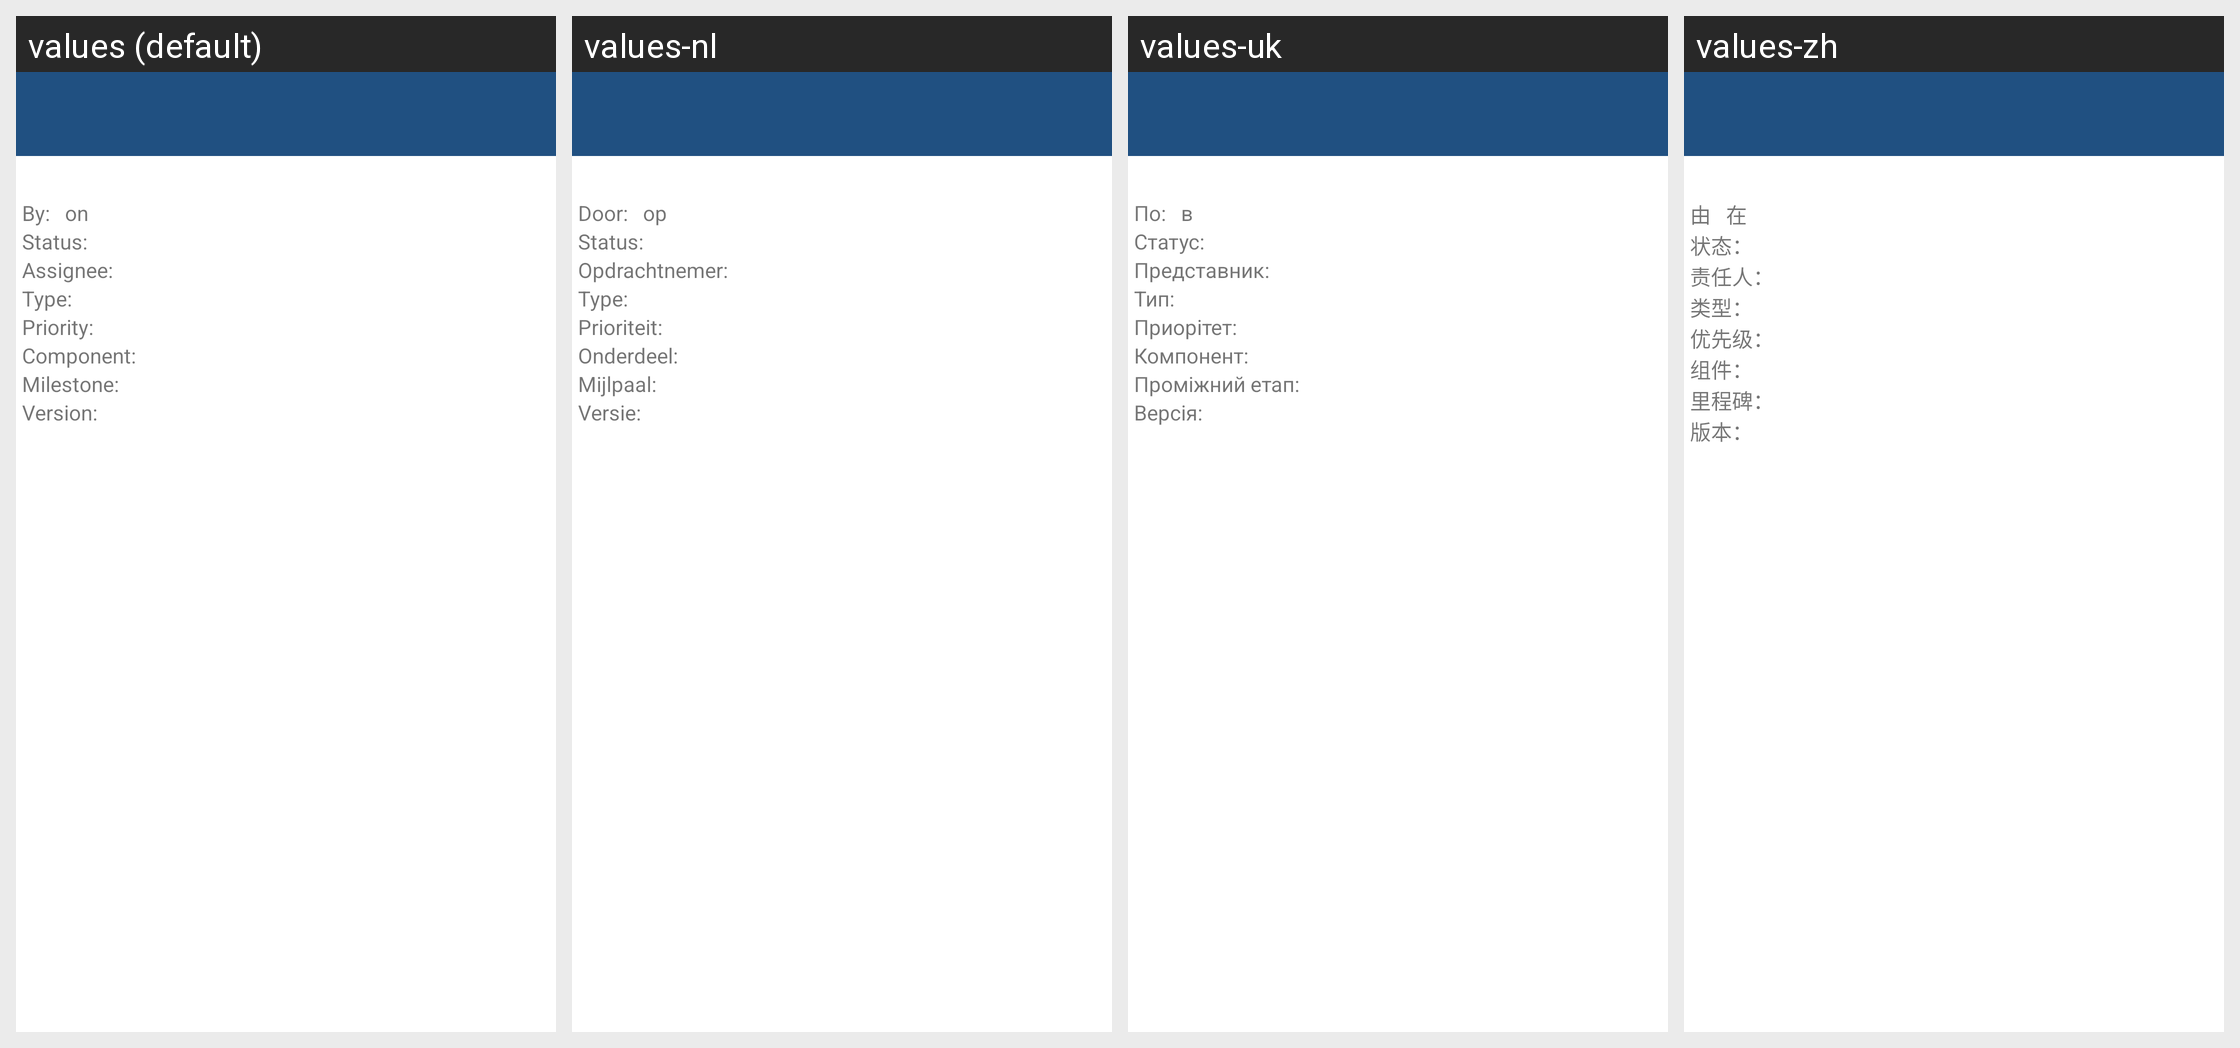

Locale-by-locale string values for the Android screen shown in this grid:
Android screen res/layout/issue.xml rendered under 4 locales, left to right: values (default), values-nl, values-uk, values-zh. Device: Nexus 5 (rendered at 1080×1920; each locale shown at half size, 540×960, under a caption strip naming it); theme Theme.Bitbeaker.NoActionBar.
Other locales in the repository, not shown: values-cs, values-de, values-es, values-fi, values-fr, values-hi, values-hu, values-in, values-it, values-ja, values-ko, values-pl, values-pt, values-ru.
Strings drawn on this screen, with the default value and each locale's value (text and hints the layout hard-codes, and strings that could not be matched under every locale, appear in the picture but are not listed):

issueAuthorLabel
  values: By:
  values-nl: Door:
  values-uk: По:
  values-zh: 由

issueOnTimestampLabel
  values: on
  values-nl: op
  values-uk: в
  values-zh: 在

issueStatusLabel
  values: Status:
  values-nl: Status:
  values-uk: Статус:
  values-zh: 状态：

issueResponsible
  values: Assignee:
  values-nl: Opdrachtnemer:
  values-uk: Представник:
  values-zh: 责任人：

issueTypeLabel
  values: Type:
  values-nl: Type:
  values-uk: Тип:
  values-zh: 类型：

issuePriorityLabel
  values: Priority:
  values-nl: Prioriteit:
  values-uk: Приорітет:
  values-zh: 优先级：

issueComponentLabel
  values: Component:
  values-nl: Onderdeel:
  values-uk: Компонент:
  values-zh: 组件：

issueMilestoneLabel
  values: Milestone:
  values-nl: Mijlpaal:
  values-uk: Проміжний етап:
  values-zh: 里程碑：

issueVersionLabel
  values: Version:
  values-nl: Versie:
  values-uk: Версія:
  values-zh: 版本：
